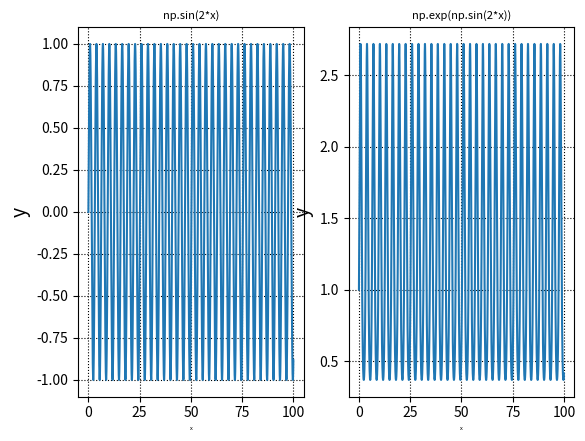

Write the Python code that produced this figure.
import matplotlib.pyplot as plt
import numpy as np

fig = plt.figure()


A = fig.add_subplot(1, 2, 1)
A.grid(color="k", linestyle="dotted")
A.set_title("np.sin(2*x)", fontsize=8)
A.set_xlabel("x", fontsize=4)
A.set_ylabel("y", fontsize=14)

B = fig.add_subplot(1, 2, 2)
B.grid(color="k", linestyle="dotted")
B.set_title("np.exp(np.sin(2*x))", fontsize=8)
B.set_xlabel("x", fontsize=4)
B.set_ylabel("y", fontsize=14)


x = np.arange(0, 100, 0.01)

y1 = np.sin(2*x)
y2 = np.exp(np.sin(2*x))


A.plot(x, y1)
B.plot(x, y2)
plt.show()
